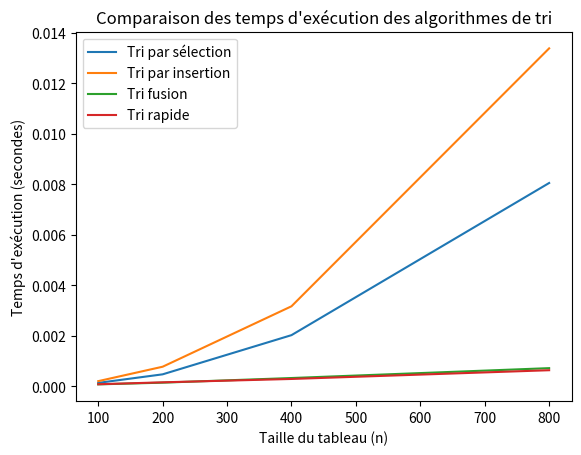

Python code for this plot:
 # test for a big number 
# import time
# import random
# import matplotlib.pyplot as plt

# print(" its start")
# # Tri par sélection
# def selection_sort(arr):
#     for i in range(len(arr)):
#         min_idx = i
#         for j in range(i+1, len(arr)):
#             if arr[j] < arr[min_idx]:
#                 min_idx = j
#         arr[i], arr[min_idx] = arr[min_idx], arr[i]

# # Tri par insertion
# def insertion_sort(arr):
#     for i in range(1, len(arr)):
#         key = arr[i]
#         j = i - 1
#         while j >= 0 and key < arr[j]:
#             arr[j + 1] = arr[j]
#             j -= 1
#         arr[j + 1] = key

# # Tri fusion
# def merge_sort(arr):
#     if len(arr) > 1:
#         mid = len(arr) // 2
#         left_half = arr[:mid]
#         right_half = arr[mid:]

#         merge_sort(left_half)
#         merge_sort(right_half)

#         i = j = k = 0
#         while i < len(left_half) and j < len(right_half):
#             if left_half[i] < right_half[j]:
#                 arr[k] = left_half[i]
#                 i += 1
#             else:
#                 arr[k] = right_half[j]
#                 j += 1
#             k += 1

#         while i < len(left_half):
#             arr[k] = left_half[i]
#             i += 1
#             k += 1

#         while j < len(right_half):
#             arr[k] = right_half[j]
#             j += 1
#             k += 1

# # Tri rapide
# def quick_sort(arr):
#     if len(arr) <= 1:
#         return arr
#     pivot = arr[len(arr) // 2]
#     left = [x for x in arr if x < pivot]
#     middle = [x for x in arr if x == pivot]
#     right = [x for x in arr if x > pivot]
#     return quick_sort(left) + middle + quick_sort(right)

# # Tailles de données
# sizes = [1000, 2000, 4000, 8000, 16000, 32000]
# times_selection = []
# times_insertion = []
# times_merge = []
# times_quick = []

# for size in sizes:
#     data = list(range(size, 0, -1))  # Génère un tableau trié en ordre inverse (pire cas)

#     # Mesurer le temps pour chaque algorithme
#     # Tri par sélection
#     arr = data[:]
#     start = time.time()
#     selection_sort(arr)
#     times_selection.append(time.time() - start)

#     # Tri par insertion
#     arr = data[:]
#     start = time.time()
#     insertion_sort(arr)
#     times_insertion.append(time.time() - start)

#     # Tri fusion
#     arr = data[:]
#     start = time.time()
#     merge_sort(arr)
#     times_merge.append(time.time() - start)

#     # Tri rapide
#     arr = data[:]
#     start = time.time()
#     quick_sort(arr)
#     times_quick.append(time.time() - start)

# # Afficher les résultats sous forme de tableau
# print("n\tSelection\tInsertion\tMerge\tQuick")
# for i, size in enumerate(sizes):
#     print(f"{size}\t{times_selection[i]:.5f}\t{times_insertion[i]:.5f}\t{times_merge[i]:.5f}\t{times_quick[i]:.5f}")
    
    
# plt.plot(sizes, times_selection, label="Tri par sélection")
# plt.plot(sizes, times_insertion, label="Tri par insertion")
# plt.plot(sizes, times_merge, label="Tri fusion")
# plt.plot(sizes, times_quick, label="Tri rapide")
# plt.xlabel("Taille du tableau (n)")
# plt.ylabel("Temps d'exécution (secondes)")
# plt.legend()
# plt.title("Comparaison des temps d'exécution des algorithmes de tri")
# plt.show()
    

# print(" its finished")

import time
import matplotlib.pyplot as plt

# Fonctions de tri
def selection_sort(arr):
    for i in range(len(arr)):
        min_idx = i
        for j in range(i+1, len(arr)):
            if arr[j] < arr[min_idx]:
                min_idx = j
        arr[i], arr[min_idx] = arr[min_idx], arr[i]

def insertion_sort(arr):
    for i in range(1, len(arr)):
        key = arr[i]
        j = i - 1
        while j >= 0 and key < arr[j]:
            arr[j + 1] = arr[j]
            j -= 1
        arr[j + 1] = key

def merge_sort(arr):
    if len(arr) > 1:
        mid = len(arr) // 2
        left_half = arr[:mid]
        right_half = arr[mid:]

        merge_sort(left_half)
        merge_sort(right_half)

        i = j = k = 0
        while i < len(left_half) and j < len(right_half):
            if left_half[i] < right_half[j]:
                arr[k] = left_half[i]
                i += 1
            else:
                arr[k] = right_half[j]
                j += 1
            k += 1

        while i < len(left_half):
            arr[k] = left_half[i]
            i += 1
            k += 1

        while j < len(right_half):
            arr[k] = right_half[j]
            j += 1
            k += 1

def quick_sort(arr):
    if len(arr) <= 1:
        return arr
    pivot = arr[len(arr) // 2]
    left = [x for x in arr if x < pivot]
    middle = [x for x in arr if x == pivot]
    right = [x for x in arr if x > pivot]
    return quick_sort(left) + middle + quick_sort(right)

# Tailles de données
sizes_n2 = [100, 200, 400, 800]  # pour sélection et insertion
sizes_nlogn = [100, 200, 400, 800] # pour tri fusion et tri rapide

# Mesures
def measure_time(sort_function, data):
    start = time.time()
    sort_function(data)
    return time.time() - start

times_selection = []
times_insertion = []
times_merge = []
times_quick = []

for size in sizes_n2:
    data = list(range(size, 0, -1))
    times_selection.append(measure_time(selection_sort, data[:]))
    times_insertion.append(measure_time(insertion_sort, data[:]))

for size in sizes_nlogn:
    data = list(range(size, 0, -1))
    times_merge.append(measure_time(merge_sort, data[:]))
    times_quick.append(measure_time(quick_sort, data[:]))

# Affichage
print("Selection Sort Times:", times_selection)
print("Insertion Sort Times:", times_insertion)
print("Merge Sort Times:", times_merge)
print("Quick Sort Times:", times_quick)

# Graphique
plt.plot(sizes_n2, times_selection, label="Tri par sélection")
plt.plot(sizes_n2, times_insertion, label="Tri par insertion")
plt.plot(sizes_nlogn, times_merge, label="Tri fusion")
plt.plot(sizes_nlogn, times_quick, label="Tri rapide")
plt.xlabel("Taille du tableau (n)")
plt.ylabel("Temps d'exécution (secondes)")
plt.legend()
plt.title("Comparaison des temps d'exécution des algorithmes de tri")
plt.show()
